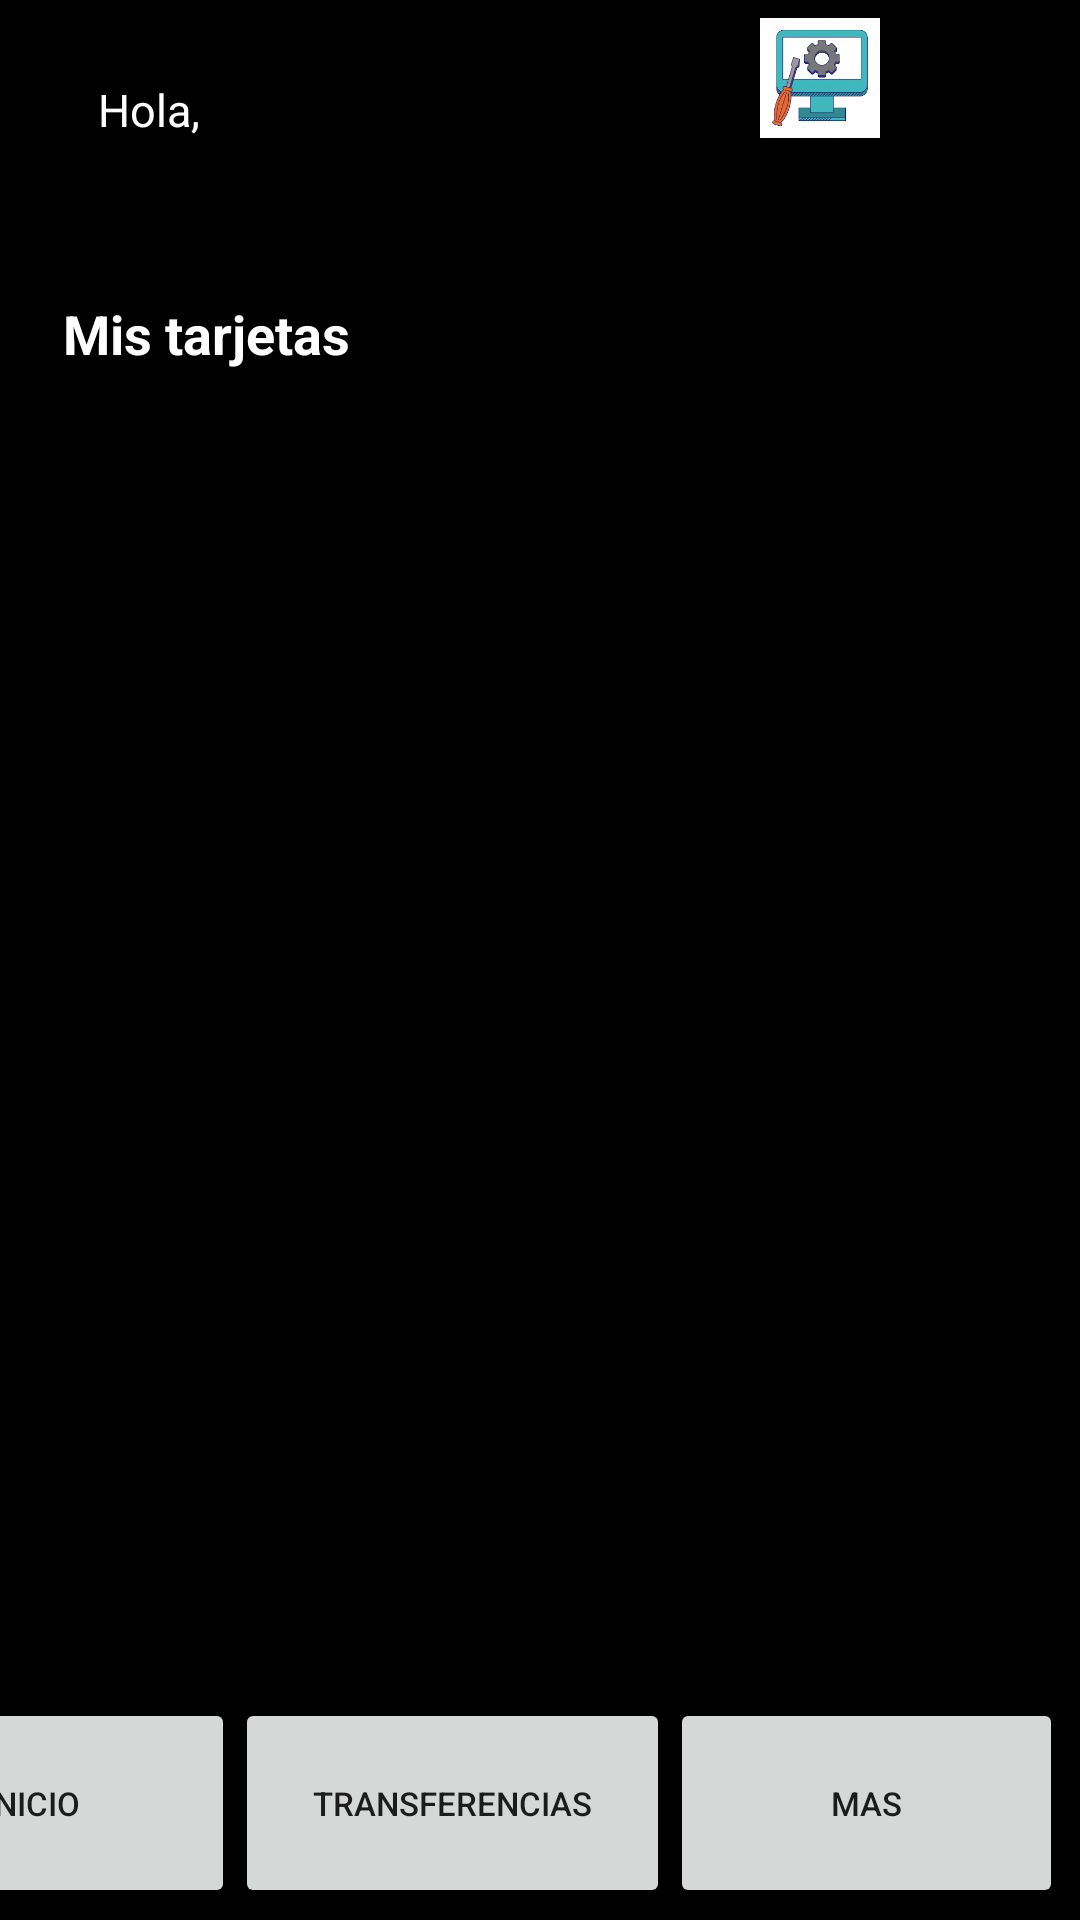

Android layout source for this screen:
<!-- AndroidManifest.xml: application theme Theme.InicioEasy -->
<!-- res/layout/activity_home.xml -->
<?xml version="1.0" encoding="utf-8"?>
<androidx.constraintlayout.widget.ConstraintLayout xmlns:android="http://schemas.android.com/apk/res/android"
    xmlns:app="http://schemas.android.com/apk/res-auto"
    xmlns:tools="http://schemas.android.com/tools"
    android:layout_width="match_parent"
    android:background="@color/black"
    android:layout_height="match_parent">


    <View
        android:id="@+id/v1"
        android:layout_width="match_parent"
        android:layout_height="230dp"
        android:background="@color/black"
        app:layout_constraintBottom_toBottomOf="parent"
        app:layout_constraintEnd_toEndOf="parent"
        app:layout_constraintHorizontal_bias="1.0"
        app:layout_constraintStart_toStartOf="parent"
        app:layout_constraintTop_toTopOf="parent"
        app:layout_constraintVertical_bias="0.0" />

    <TextView
        android:layout_width="wrap_content"
        android:layout_height="wrap_content"
        android:text="Mis tarjetas"
        android:textColor="@color/white"
        android:textSize="18sp"
        android:textStyle="bold"
        app:layout_constraintBottom_toBottomOf="parent"
        app:layout_constraintEnd_toEndOf="parent"
        app:layout_constraintHorizontal_bias="0.079"
        app:layout_constraintStart_toStartOf="parent"
        app:layout_constraintTop_toTopOf="parent"
        app:layout_constraintVertical_bias="0.161" />

    <ImageView
        android:id="@+id/ivSalir"
        android:layout_width="40dp"
        android:layout_height="40dp"
        android:layout_gravity="right"
        android:drawablePadding="6dp"
        android:src="@drawable/apagado"
        app:layout_constraintBottom_toBottomOf="parent"
        app:layout_constraintEnd_toEndOf="parent"
        app:layout_constraintHorizontal_bias="0.932"
        app:layout_constraintStart_toStartOf="parent"
        app:layout_constraintTop_toTopOf="@+id/v1"
        app:layout_constraintVertical_bias="0.01" />

    <ImageView
        android:id="@+id/ivSoporte"
        android:layout_width="40dp"
        android:layout_height="40dp"
        android:layout_gravity="right"
        android:drawablePadding="6dp"
        android:src="@drawable/soporte"
        app:layout_constraintBottom_toBottomOf="parent"
        app:layout_constraintEnd_toEndOf="parent"
        app:layout_constraintHorizontal_bias="0.792"
        app:layout_constraintStart_toStartOf="parent"
        app:layout_constraintTop_toTopOf="@+id/v1"
        app:layout_constraintVertical_bias="0.01" />

    <TextView
        android:id="@+id/tvSaludo"
        android:layout_width="wrap_content"
        android:layout_height="40dp"
        android:layout_gravity="right"
        android:drawablePadding="6dp"
        android:text="Hola,"
        android:textColor="@color/white"
        android:textSize="15sp"
        app:layout_constraintBottom_toBottomOf="parent"
        app:layout_constraintEnd_toEndOf="parent"
        app:layout_constraintHorizontal_bias="0.1"
        app:layout_constraintStart_toStartOf="parent"
        app:layout_constraintTop_toTopOf="@+id/v1"
        app:layout_constraintVertical_bias="0.044" />

    <LinearLayout
        android:layout_width="417dp"
        android:layout_height="70dp"
        app:layout_constraintBottom_toBottomOf="parent"
        app:layout_constraintEnd_toEndOf="parent"
        app:layout_constraintHorizontal_bias="1.0"
        app:layout_constraintStart_toStartOf="parent"
        app:layout_constraintTop_toBottomOf="@+id/v1"
        app:layout_constraintVertical_bias="0.988">

        <Button
            android:layout_width="135dp"
            android:layout_height="match_parent"
            android:text="Inicio"
            android:textSize="11dp"/>

        <Button
            android:layout_width="145dp"
            android:layout_height="match_parent"
            android:text="transferencias"
            android:textSize="11dp"/>

        <Button
            android:layout_width="131dp"
            android:layout_height="match_parent"
            android:text="Mas"
            android:textSize="11dp"/>

    </LinearLayout>

</androidx.constraintlayout.widget.ConstraintLayout>
<!-- resources referenced by this layout -->
<resources>
  <color name="black">#FF000000</color>
  <color name="white">#FFFFFFFF</color>
  <!-- drawable soporte: png bitmap (drawable, 8868 bytes) -->
  <style name="Theme.InicioEasy" parent="Theme.MaterialComponents.DayNight.DarkActionBar">
          
          <item name="colorPrimary">@color/purple_500</item>
          <item name="colorPrimaryVariant">@color/purple_700</item>
          <item name="colorOnPrimary">@color/white</item>
          
          <item name="colorSecondary">@color/teal_200</item>
          <item name="colorSecondaryVariant">@color/teal_700</item>
          <item name="colorOnSecondary">@color/black</item>
          
          <item name="android:statusBarColor" tools:targetApi="l">?attr/colorPrimaryVariant</item>
          
      </style>
  <color name="purple_500">#FF6200EE</color>
  <color name="purple_700">#FF3700B3</color>
  <color name="teal_200">#FF03DAC5</color>
  <color name="teal_700">#FF018786</color>
</resources>
